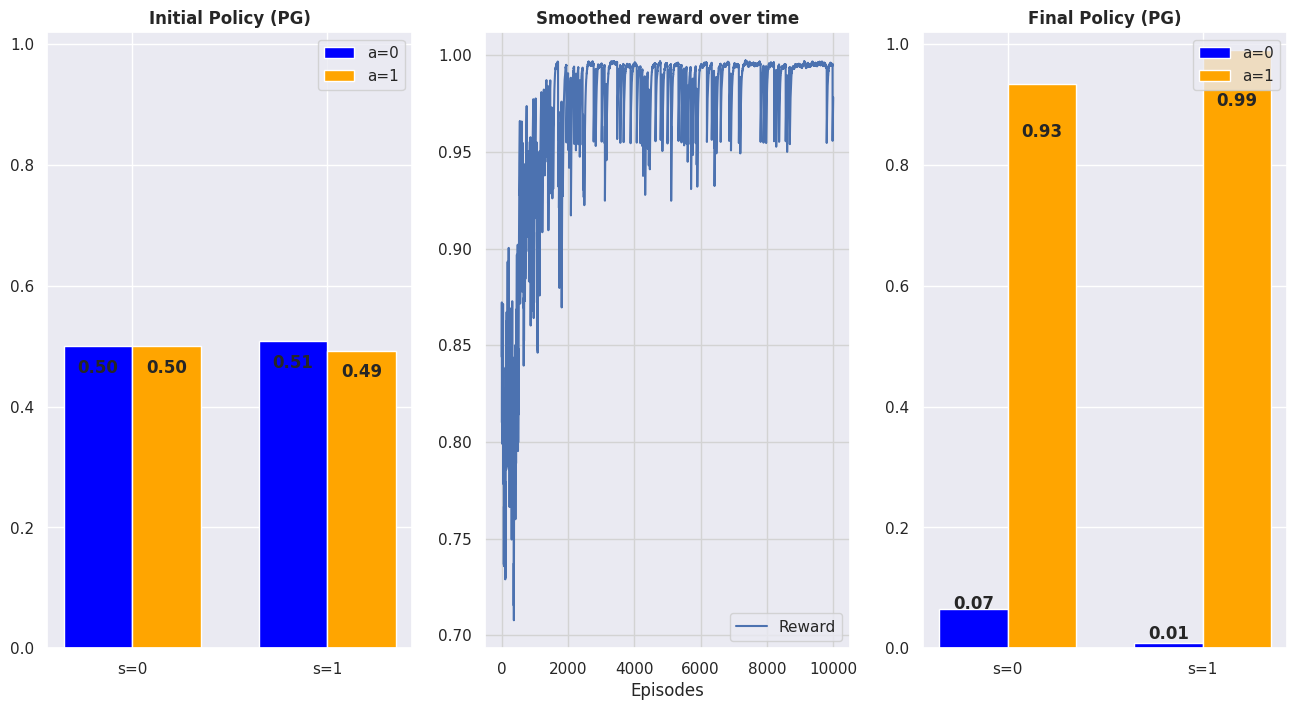

Recreate this plot in Python.
import numpy as np
from tqdm import tqdm
import matplotlib.pyplot as plt
import matplotlib.cm as cm
import seaborn
seaborn.set() #make the plots look pretty

AGENT_NAME = "PG"
EPS = 0.01

LR = 0.01
N_STEPS = int(1e4)

R_00 = 1.
R_01 = 0.99
R_10 = 0.
R_11 = 1.

def sigmoid(x):
    return 1. / (1. + np.exp(-x))

class PGagent(object):
    def __init__(self, lr=0.01):

        class SimplestModel(object):
            def __init__(self):
                self.w = np.random.uniform(low=-0.1, high=0.1)
                self.b = 0.

            def forward(self, s):
                return sigmoid(self.w * s + self.b)

            def backward(self, s, a):
                sign = 1 if a == 0 else -1
                dw = sign * self.forward(s) * (1 - self.forward(s)) * s
                db = sign * self.forward(s) * (1 - self.forward(s)) * 1.
                return dw, db

        self.model = SimplestModel()
        self.lr = lr

    def select_action(self, s):
        prob_a_0 = self.model.forward(s)
        return np.random.binomial(n=1, p=1.-prob_a_0)

    def learning_step(self, s, a, r):
        prob_action_0 = self.model.forward(s)
        prob_action_1 = 1. - prob_action_0
        denominator = prob_action_0 if a == 0 else prob_action_1

        dw, db = self.model.backward(s, a)
        self.model.w += self.lr * r * (dw / denominator)
        self.model.b += self.lr * r * (db / denominator)


class Qagent(object):
    def __init__(self, lr=0.01, eps=0.05):

        class Qmodel(object):
            def __init__(self):
                self.w0 = np.random.uniform(low=-0.1, high=0.1)
                self.w1 = np.random.uniform(low=-0.1, high=0.1)
                self.b0 = 0.
                self.b1 = 0.

            def forward(self, s):
                return np.array([self.w0 * s + self.b0,
                                 self.w1 * s + self.b1])

            def backward(self, s, a):
                if a == 0:
                    dw0 = s
                    db0 = 1.
                    dw1 = 0.
                    db1 = 0.

                elif a == 1:
                    dw0 = 0.
                    db0 = 0.
                    dw1 = s
                    db1 = 1.

                else:
                    raise ValueError('There are only two possible actions in any givem state on this problem')

                return dw0, db0, dw1, db1


        self.model = Qmodel()
        self.lr = lr
        self.eps = eps

    def select_action(self, s):
        if np.random.rand() < self.eps:
            return np.random.binomial(n=1, p=0.5)
        else:
            return np.argmax(self.model.forward(s))

    def learning_step(self, s, a, r):
        """ We use a MSE loss """
        td_error = r - self.model.forward(s)[a]
        dw0, db0, dw1, db1 = self.model.backward(s, a)

        self.model.w0 += self.lr * 2 * td_error * dw0
        self.model.b0 += self.lr * 2 * td_error * db0
        self.model.w1 += self.lr * 2 * td_error * dw1
        self.model.b1 += self.lr * 2 * td_error * db1



class Env(object):
    def __init__(self):
        self.initial_s = np.random.binomial(n=1, p=0.5)
        self.reward_function = np.array([[R_00, R_01],  # s = 0
                                         [R_10, R_11]]) # s = 1

    def reset(self):
        self.initial_s = np.random.binomial(n=1, p=0.5)

    def step(self, a):
        # Only returns a reward
        return self.reward_function[self.initial_s, a]


class Recorder(object):
    def __init__(self):
        self.states = []
        self.actions = []
        self.rewards = []
        self.outputs = []

    def save_episode(self, s, a, r):
        self.states.append(s)
        self.actions.append(a)
        self.rewards.append(r)

    def plot_rewards(self, ax, smooth_it_up=False, title="Reward over time"):

        data =self.rewards
        if smooth_it_up:
            def smooth(data_list, last_n=25):
                mean = np.mean(data_list[0:last_n])
                new_array = []
                for element in data_list:
                    mean = (1. - 1. / last_n) * mean + (1. / last_n) * element
                    new_array.append(mean)
                return new_array

            data = smooth(data)


        ax.set_title(title, fontweight='bold')
        ax.set_xlabel("Episodes")
        ax.plot(data, label="Reward")
        ax.legend(loc='best')
        ax.grid(True, color="lightgrey")

        return ax

    def plot_outputs(self, ax, data, title="Policy"):
        ind = np.arange(1,3)  # location of ticks
        width = 0.35  # width of ticks

        rects1 = ax.bar(ind, data[:, 0], width, color='blue', label="a=0")
        rects2 = ax.bar(ind + width, data[:, 1], width, color='orange', label="a=1")
        ax.legend(loc='best')

        ax.set_title(title, fontweight='bold')
        ax.set_ylim(0., 1.02)
        ax.set_xticks(ind + width / 2.)
        ax.set_xticklabels(['s=0', 's=1'])

        def autolabel(rects):
            # Attach a text label above each bar displaying its height
            for rect in rects:
                ax.text(x=rect.get_x() + rect.get_width() / 2.,
                        y=0.90 * rect.get_height(),
                        s='{:.2f}'.format(rect.get_height()),
                        ha='center',
                        va='bottom',
                        fontweight='bold')

        autolabel(rects1)
        autolabel(rects2)

        return ax


if __name__ == '__main__':

    # Initialization
    agent = None
    if AGENT_NAME == "PG":
        agent = PGagent(lr=LR)
    elif AGENT_NAME == "QN":
        agent = Qagent(lr=LR, eps=EPS)
    env = Env()
    recorder = Recorder()

    # Records the initial policy
    data = None
    if AGENT_NAME == "PG":
        data = np.array([[agent.model.forward(s=0), 1. - agent.model.forward(s=0)],
                         [agent.model.forward(s=1), 1. - agent.model.forward(s=1)]])
    elif AGENT_NAME == "QN":
        data = np.array([agent.model.forward(0),
                         agent.model.forward(1)])
    recorder.outputs.append(data)

    # Training loop
    for i in tqdm(range(N_STEPS)):

        env.reset()
        s = env.initial_s
        a = agent.select_action(s)
        r = env.step(a)
        agent.learning_step(s, a, r)

        recorder.save_episode(s,a,r)

    # Records the final policy
    data = None
    if AGENT_NAME == "PG":
        data = np.array([[agent.model.forward(s=0), 1. - agent.model.forward(s=0)],
                         [agent.model.forward(s=1), 1. - agent.model.forward(s=1)]])
    elif AGENT_NAME == "QN":
        data = np.array([agent.model.forward(0),
                         agent.model.forward(1)])
    recorder.outputs.append(data)

    # Plots
    fig = plt.figure(figsize=(16, 8))
    ax1 = fig.add_subplot(1, 3, 1)
    ax2 = fig.add_subplot(1, 3, 2)
    ax3 = fig.add_subplot(1, 3, 3)

    title_init = "Initial Policy (PG)" if AGENT_NAME == "PG" else "Initial Q-values (QN)"
    title_end = "Final Policy (PG)" if AGENT_NAME == "PG" else "Final Q-values (QN)"
    ax1 = recorder.plot_outputs(ax1, recorder.outputs[0], title=title_init)
    ax2 = recorder.plot_rewards(ax2, smooth_it_up=True, title="Smoothed reward over time")
    ax3 = recorder.plot_outputs(ax3, recorder.outputs[1], title=title_end)

    plt.show()
